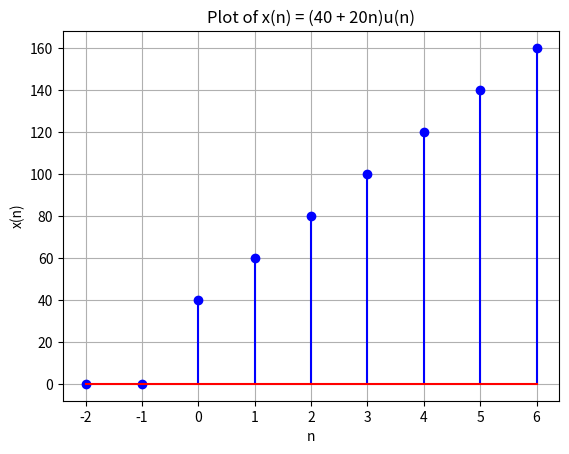

Recreate this plot in Python.
import numpy as np
import matplotlib.pyplot as plt

# Define the signal function x(n)
def x_n(n):
    return (40 + 20 * n) * (n >= 0)

# Generate values for n from -2 to 6
n_values = np.arange(-2, 7)

# Calculate corresponding x(n) values
x_values = x_n(n_values)

# Plot the signal
plt.stem(n_values, x_values, linefmt='b-', markerfmt='bo', basefmt='r-')
plt.xlabel('n')
plt.ylabel('x(n)')
plt.title('Plot of x(n) = (40 + 20n)u(n)')
plt.grid(True)
plt.savefig('term.png')

